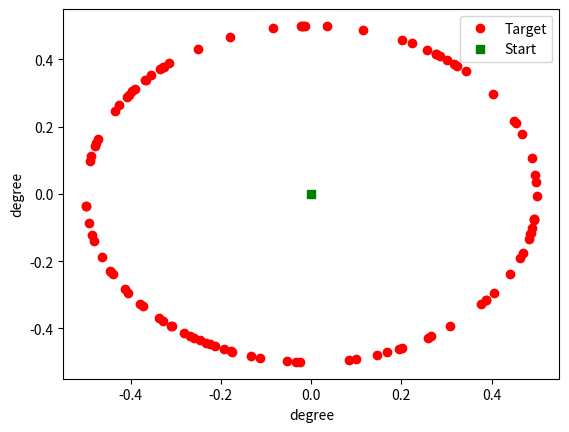
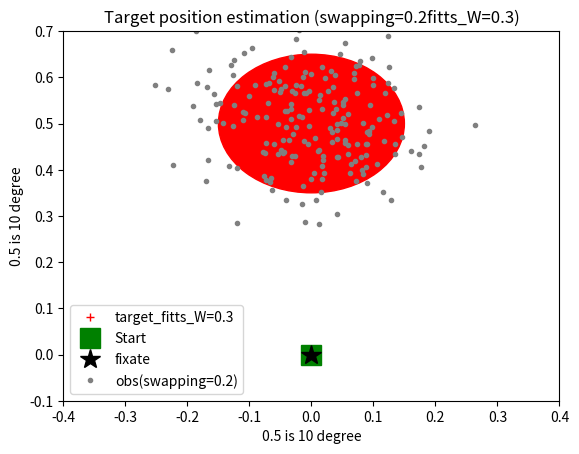

These charts were generated, in order, by the following Python code:
import numpy as np
import math
import matplotlib.pyplot as plt

# some tool functions
def calc_dis(p,q):
    #calculate the Euclidean distance between points p and q 
    return np.sqrt(np.sum((p-q)**2))
# task


def get_new_target(D):
    '''
    generate a target at a random angle, distance D away.
    '''
    angle=np.random.uniform(0,math.pi*2) 
    x_target=math.cos(angle)*D
    y_target=math.sin(angle)*D
    return np.array([x_target,y_target])


D=0.5
scale=1
for i in range(100):
    target_pos=get_new_target(D)
    if i==0:
    	plt.plot(target_pos[0]*scale,target_pos[1]*scale,'ro',label='Target')
    else:
    	plt.plot(target_pos[0]*scale,target_pos[1]*scale,'ro')



plt.plot(0,0,'gs',label='Start')

plt.legend()
plt.xlabel('degree')
plt.ylabel('degree')
plt.savefig('task.png')




plt.figure()
fig, ax = plt.subplots()

target_pos=np.array([0,0.5])
fixate=[0,0]
fitts_W=0.3
plt.plot(target_pos[0],target_pos[1],'r+',label=f'target_fitts_W={fitts_W}')

circle1 = plt.Circle((target_pos[0],target_pos[1]), fitts_W/2, color='r')

 # note we must use plt.subplots, not plt.subplot
# (or if you have an existing figure)
# fig = plt.gcf()
# ax = fig.gca()

ax.add_artist(circle1)
plt.plot(0,0,'gs',label='Start',markersize=15)
plt.plot(fixate[0],fixate[1],'k*',label='fixate',markersize=15)
eccentricity=calc_dis(target_pos,fixate)
swapping_std=0.2
for i in range(200):
	spatial_noise=np.random.normal(0, swapping_std*eccentricity, target_pos.shape)
	obs=target_pos + spatial_noise
	if i==0:
		plt.plot(obs[0],obs[1],'k.',color='gray',label=f'obs(swapping={swapping_std})')
	else:
		plt.plot(obs[0],obs[1],'k.',color='gray')

plt.xlim(-0.4,0.4)
plt.ylim(-0.1,0.7)
plt.legend()
plt.xlabel('0.5 is 10 degree')
plt.ylabel('0.5 is 10 degree')
plt.title(f'Target position estimation (swapping={swapping_std}fitts_W={fitts_W})')
plt.savefig('perceptualnoise.png')

